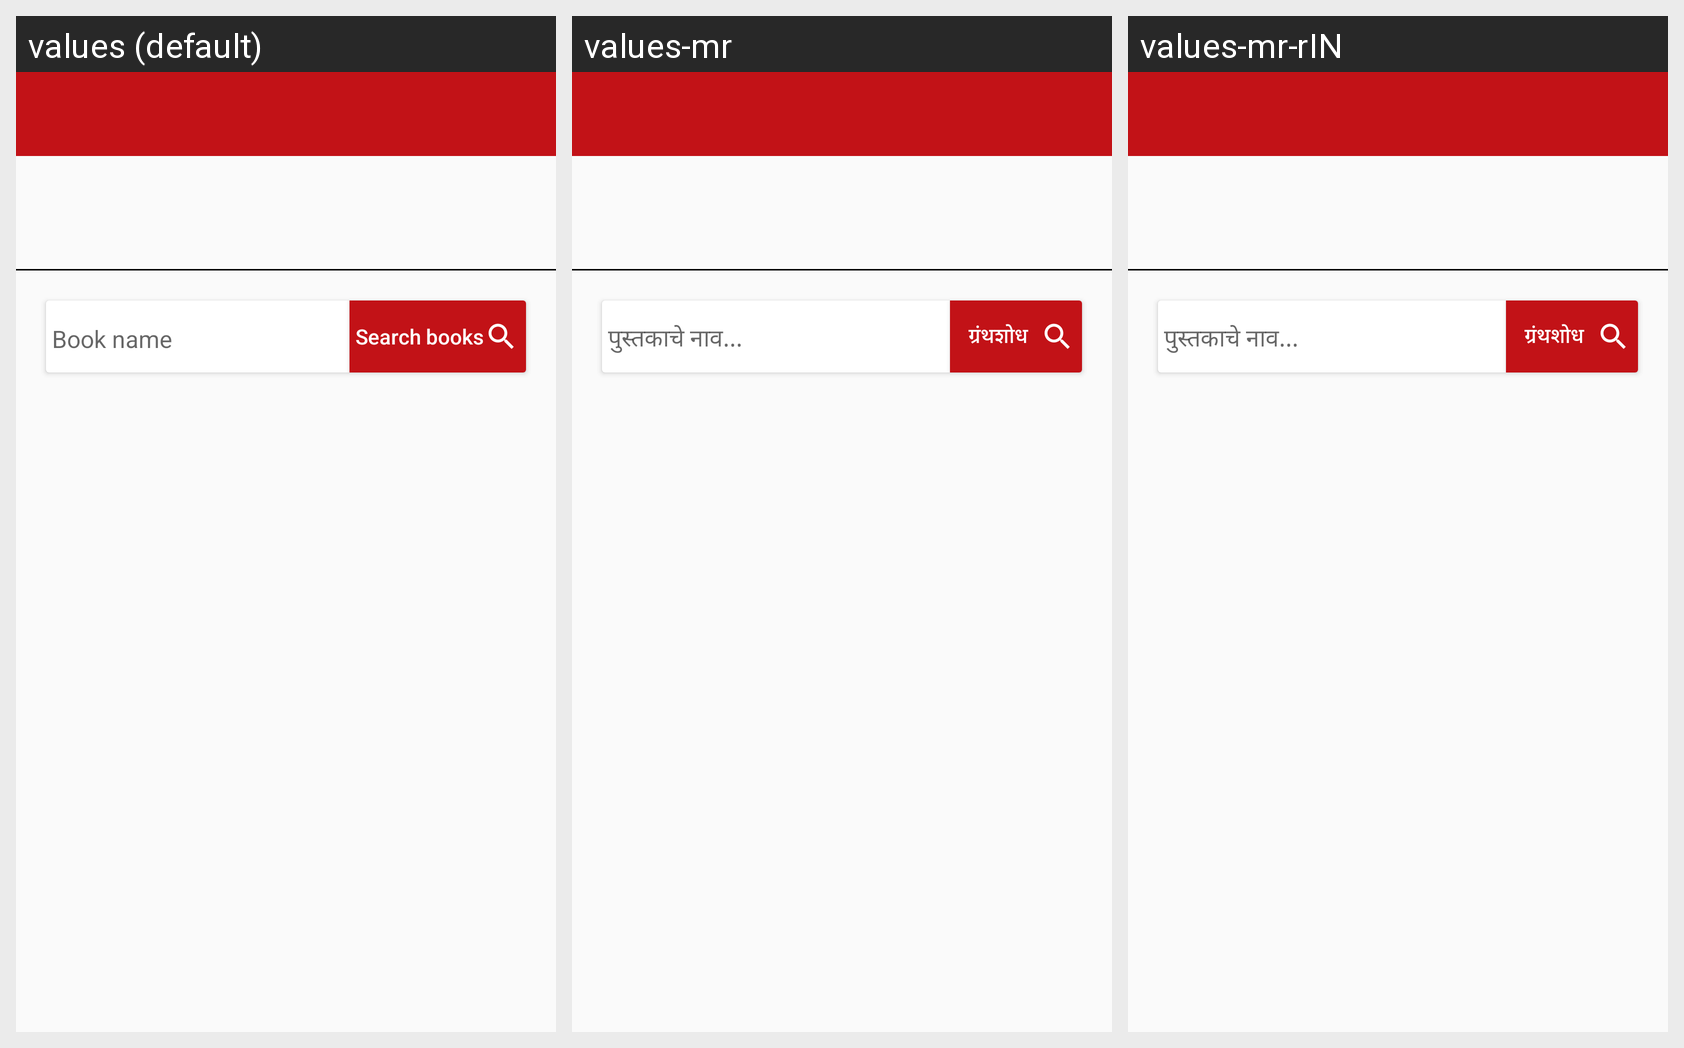

The same Android screen rendered under several of its app's locales, left to right. List the strings drawn on it with the default value and each locale's translation.
Android screen res/layout/activity_rooms.xml rendered under 3 locales, left to right: values (default), values-mr, values-mr-rIN. Device: Nexus 5 (rendered at 1080×1920; each locale shown at half size, 540×960, under a caption strip naming it); theme NoActionBar.
Strings drawn on this screen, with the default value and each locale's value (text and hints the layout hard-codes, and strings that could not be matched under every locale, appear in the picture but are not listed):

book_name
  values: Book name
  values-mr: पुस्तकाचे नाव...
  values-mr-rIN: पुस्तकाचे नाव...

search_books
  values: Search books
  values-mr: ग्रंथशोध
  values-mr-rIN: ग्रंथशोध
